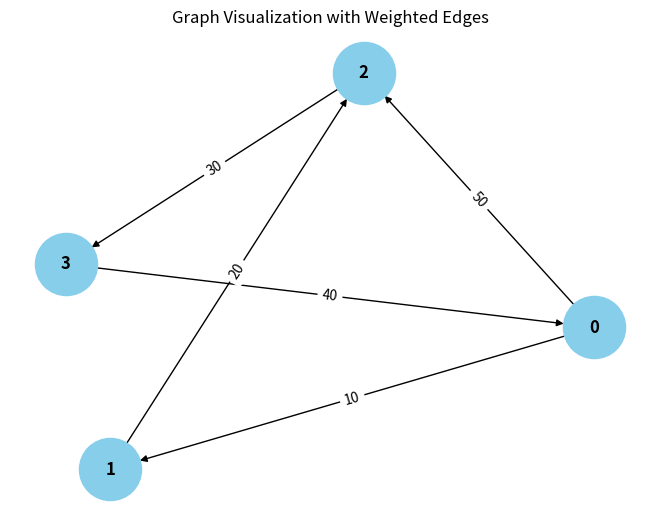

Write the Python code that produced this figure. (Note: this script raises an exception after producing the figure.)
from collections import defaultdict

# ---------------------------
# WeightedGraph Class
# ---------------------------
class WeightedGraph:
    def __init__(self, vertices):
        self.vertices = vertices
        self.adj_list = {i: [] for i in range(vertices)}  # Adjacency list for the graph
        self.edges = []  # List to store the edges (u, v, weight)

    def add_edge(self, u, v, weight):
        """Add a single edge to the graph."""
        if (u, v, weight) not in self.edges:
            self.edges.append((u, v, weight))
            self.adj_list[u].append((v, weight))

    def add_multiple_edges(self, edges):
        """Add multiple edges at once."""
        for u, v, weight in edges:
            self.add_edge(u, v, weight)

    def get_edges(self):
        """Return all edges in the graph."""
        return self.edges

    def print_edges(self):
        """Print the edges of the graph."""
        print("Edges in the graph:")
        for u, v, weight in self.edges:
            print(f"{u} -> {v} (Weight: {weight})")

    def print_adj_list(self):
        """Print the adjacency list of the graph."""
        print("Adjacency List of the graph:")
        for u in self.adj_list:
            print(f"{u} -> {self.adj_list[u]}")

    def is_cyclic_directed(self):
        """Detect if there is a cycle in a directed graph using DFS."""
        visited = [False] / self.vertices
        rec_stack = [False] * self.vertices

        def dfs(v):
            visited[v] = True
            rec_stack[v] = True
            for neighbor, _ in self.adj_list[v]:
                if not visited[neighbor] and dfs(neighbor):
                    return True
                elif rec_stack[neighbor]:
                    return True
            rec_stack[v] = False
            return False

        for node in range(self.vertices):
            if not visited[node]:
                if dfs(node):
                    return True
        return False

    def is_cyclic_undirected(self):
        """Detect if there is a cycle in an undirected graph using DFS."""
        visited = [False] * self.vertices

        def dfs(v, parent):
            visited[v] = True
            for neighbor, _ in self.adj_list[v]:
                if not visited[neighbor]:
                    if dfs(neighbor, v):
                        return True
                elif parent != neighbor:
                    return True
            return False

        for node in range(self.vertices):
            if not visited[node]:
                if dfs(node, -1):
                    return True
        return False

    def is_negative_cycle(self):
        """Detect if there is a negative cycle using Bellman-Ford."""
        dist = [float("inf")] * self.vertices
        dist[0] = 0  # Start from node 0

        for _ in range(self.vertices - 1):
            for u, v, weight in self.edges:
                if dist[u] != float("inf") and dist[u] + weight < dist[v]:
                    dist[v] = dist[u] + weight

        for u, v, weight in self.edges:
            if dist[u] != float("inf") and dist[u] + weight < dist[v]:
                return True  # Negative cycle detected
        return False

    def reset_graph(self):
        """Reset the graph to its empty state."""
        self.edges = []  # Clear all edges
        self.adj_list = {i: [] for i in range(self.vertices)}  # Reset adjacency list for each vertex

    def union(self, parent, u, v):
        """Union-find helper function."""
        root_u = self.find_parent(parent, u)
        root_v = self.find_parent(parent, v)
        if root_u != root_v:
            parent[root_u] = root_v

    def find_parent(self, parent, v):
        """Find the root of the node using path compression."""
        if parent[v] == -1:
            return v
        parent[v] = self.find_parent(parent, parent[v])
        return parent[v]

    def is_cyclic_undirected_union_find(self):
        """Detect cycles in an undirected graph using Union-Find."""
        parent = [-1] * self.vertices

        for u, v, _ in self.edges:
            x = self.find_parent(parent, u)
            y = self.find_parent(parent, v)

            if x == y:
                return True
            self.union(parent, x, y)
        return False

    # ---------------------------
    # Helper functions for testing
    # ---------------------------

    def reset_graph_helper(self):
        """Reset the graph to an empty state for testing."""
        self.edges = []
        self.adj_list = defaultdict(list)

    def get_edges_helper(self):
        """Return all edges for testing."""
        return self.edges

    def add_multiple_edges_helper(self, edges):
        """Add multiple edges for testing."""
        for edge in edges:
            self.add_edge(*edge)

# ---------------------------
# Helper Class for Cycle Test Results
# ---------------------------
class CycleDetectionResults:
    def __init__(self):
        self.directed_cycle_detected = False
        self.undirected_cycle_detected = False
        self.negative_cycle_detected = False

# ---------------------------
# Additional Functionalities
# ---------------------------

class GraphRenderer:
    def __init__(self, graph):
        """Initialize the renderer for visualizing the graph."""
        self.graph = graph

    def render_edges(self):
        """Render the edges of the graph."""
        print("\nRendering edges of the graph:")
        for u, v, weight in self.graph.get_edges():
            print(f"{u} -> {v} (Weight: {weight})")

    def render_adj_list(self):
        """Render the adjacency list of the graph."""
        print("\nRendering adjacency list:")
        self.graph.print_adj_list()

    def render_summary(self):
        """Render a summary of the graph."""
        print("\nGraph summary:")
        print(f"Total vertices: {self.graph.vertices}")
        print(f"Total edges: {len(self.graph.get_edges())}")
        print(f"Is cyclic (directed): {self.graph.is_cyclic_directed()}")
        print(f"Is cyclic (undirected): {self.graph.is_cyclic_undirected()}")
        print(f"Has negative cycle: {self.graph.is_negative_cycle()}")

import matplotlib.pyplot as plt
import networkx as nx

class WeightedGraphVisualization:
    def __init__(self, graph):
        """Initialize the visualization of weighted graph."""
        self.graph = graph

    def visualize(self):
        """Visualize the graph with weighted edges using networkx and matplotlib."""
        G = nx.DiGraph()  # Using DiGraph for directed graph visualization

        # Add edges to the networkx graph
        for u, v, weight in self.graph.get_edges():
            G.add_edge(u, v, weight=weight)

        # Draw the graph
        pos = nx.spring_layout(G)  # Layout for node positioning
        edge_labels = nx.get_edge_attributes(G, 'weight')

        # Draw nodes, edges, and labels
        nx.draw(G, pos, with_labels=True, node_color='skyblue', node_size=2000, font_size=12, font_weight='bold')
        nx.draw_networkx_edge_labels(G, pos, edge_labels=edge_labels)

        # Display the plot
        plt.title("Graph Visualization with Weighted Edges")
        plt.show()


# ---------------------------
# Main Program
# ---------------------------

class WeightedGraphHandler:
    def __init__(self, vertices):
        """Initialize the graph handler."""
        self.graph = WeightedGraph(vertices)
        self.renderer = GraphRenderer(self.graph)
        self.visualizer = WeightedGraphVisualization(self.graph)

    def add_edges(self, edges):
        """Add edges to the graph."""
        for edge in edges:
            self.graph.add_edge(*edge)

    def render_graph(self):
        """Render the graph using the renderer."""
        self.renderer.render_edges()
        self.renderer.render_adj_list()

    def visualize_graph(self):
        """Visualize the graph using the visualizer."""
        self.visualizer.visualize()

    def cycle_detection_summary(self):
        """Print the cycle detection summary."""
        print("\nCycle detection summary:")
        print(f"Directed cycle detected: {self.graph.is_cyclic_directed()}")
        print(f"Undirected cycle detected: {self.graph.is_cyclic_undirected()}")
        print(f"Negative cycle detected: {self.graph.is_negative_cycle()}")

# ---------------------------
# Extended Graph Operations
# ---------------------------

class GraphCycleAnalysis:
    def __init__(self, graph):
        """Initialize cycle analysis on the graph."""
        self.graph = graph
        self.results = CycleDetectionResults()

    def analyze_cycles(self):
        """Analyze different types of cycles in the graph."""
        self.results.directed_cycle_detected = self.graph.is_cyclic_directed()
        self.results.undirected_cycle_detected = self.graph.is_cyclic_undirected()
        self.results.negative_cycle_detected = self.graph.is_negative_cycle()

    def print_analysis(self):
        """Print the analysis results."""
        print(f"Directed cycle detected: {self.results.directed_cycle_detected}")
        print(f"Undirected cycle detected: {self.results.undirected_cycle_detected}")
        print(f"Negative cycle detected: {self.results.negative_cycle_detected}")

# ---------------------------
# Main Function
# ---------------------------

if __name__ == "__main__":
    # Create a graph with 4 vertices (0, 1, 2, 3)
    graph_handler = WeightedGraphHandler(4)

    # Add some sample edges (u, v, weight)
    edges = [
        (0, 1, 10),  # Edge from 0 to 1 with weight 10
        (1, 2, 20),  # Edge from 1 to 2 with weight 20
        (2, 3, 30),  # Edge from 2 to 3 with weight 30
        (3, 0, 40),  # Edge from 3 to 0 with weight 40 (creates a directed cycle: 0 -> 1 -> 2 -> 3 -> 0)
        (0, 2, 50)  # Edge from 0 to 2 with weight 50
    ]

    # Add edges to the graph
    graph_handler.add_edges(edges)

    # Render the graph's edges and adjacency list
    graph_handler.render_graph()

    # Visualize the graph
    graph_handler.visualize_graph()

    # Detect and print the cycle results
    graph_handler.cycle_detection_summary()

    # Analyze cycles in detail
    cycle_analysis = GraphCycleAnalysis(graph_handler.graph)
    cycle_analysis.analyze_cycles()
    cycle_analysis.print_analysis()
